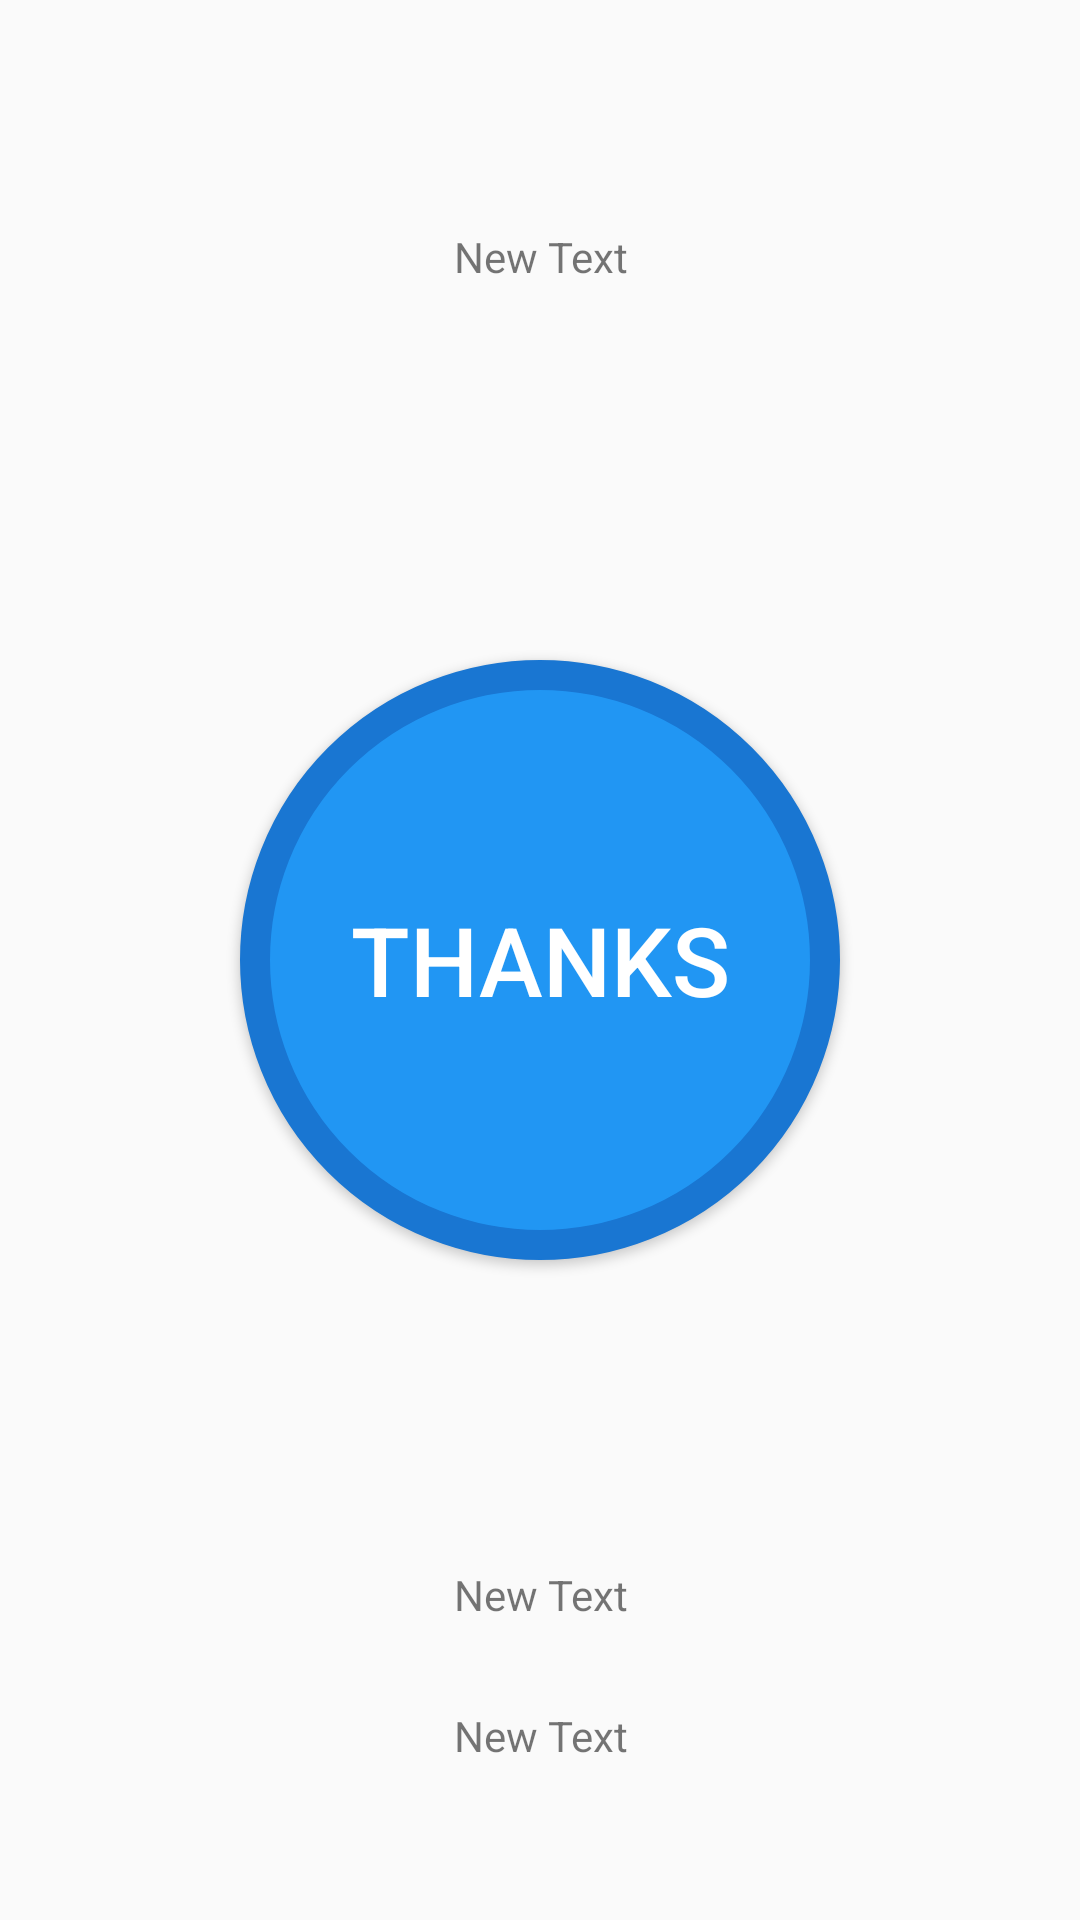

Here is an Android app screen rendered from its layout file. Give the layout XML and the strings, colors and styles it references.
<!-- AndroidManifest.xml: application theme AppTheme -->
<!-- res/layout/activity_alarm.xml -->
<?xml version="1.0" encoding="utf-8"?>
<RelativeLayout xmlns:android="http://schemas.android.com/apk/res/android"
    xmlns:tools="http://schemas.android.com/tools"
    style="@style/Alarm"
    android:layout_width="match_parent"
    android:layout_height="match_parent"
    android:paddingBottom="@dimen/activity_vertical_margin"
    android:paddingLeft="@dimen/activity_horizontal_margin"
    android:paddingRight="@dimen/activity_horizontal_margin"
    android:paddingTop="@dimen/activity_vertical_margin"
    tools:context="pbl7roboterapia.pbl7.AlarmActivity">

    <Button
        android:background = "@drawable/alarmroundbutton"
        android:layout_width="wrap_content"
        android:layout_height="wrap_content"
        android:layout_centerVertical="true"
        android:layout_centerHorizontal="true"
        android:id="@+id/alarmButton"
        android:text="@string/button_text_alarm"
        android:textColor="@color/white"
        android:textSize="32dp"/>

    <TextView
        android:layout_width="wrap_content"
        android:layout_height="wrap_content"
        android:text="New Text"
        android:id="@+id/mainAlarmText"
        android:layout_alignParentTop="true"
        android:layout_centerHorizontal="true"
        android:layout_marginTop="60dp"
        android:textAlignment="center" />

    <TextView
        android:layout_width="wrap_content"
        android:layout_height="wrap_content"
        android:text="New Text"
        android:id="@+id/volunteerTwoText"
        android:layout_marginBottom="36dp"
        android:textAlignment="center"
        android:layout_alignParentBottom="true"
        android:layout_centerHorizontal="true" />

    <TextView
        android:layout_width="wrap_content"
        android:layout_height="wrap_content"
        android:text="New Text"
        android:id="@+id/volunteerOneText"
        android:layout_marginBottom="28dp"
        android:textAlignment="center"
        android:layout_above="@+id/volunteerTwoText"
        android:layout_centerHorizontal="true" />

</RelativeLayout>
<!-- resources referenced by this layout -->
<resources>
  <color name="white">#ffffff</color>
  <dimen name="activity_horizontal_margin">16dp</dimen>
  <dimen name="activity_vertical_margin">16dp</dimen>
  <!-- drawable alarmroundbutton (drawable) -->
  <?xml version="1.0" encoding="utf-8"?>
  <selector xmlns:android="http://schemas.android.com/apk/res/android">
      <item>
          <shape android:shape="oval">
              <stroke android:color="#1976D2" android:width="10dp" />
              <solid android:color="#2196F3"/>
              <size android:width="200dp" android:height="200dp"/>
          </shape>
      </item>
  </selector>
  <string name="button_text_alarm">THANKS</string>
  <style name="Alarm" parent="AppTheme">
          <item name="colorPrimary">@color/alarmPrimary</item>
          <item name="colorPrimaryDark">@color/alarmPrimaryDark</item>
          <item name="colorAccent">@color/alarmAccent</item>
      </style>
  <style name="AppTheme" parent="Theme.AppCompat.Light.DarkActionBar">
          
          <item name="colorPrimary">@color/colorPrimary</item>
          <item name="colorPrimaryDark">@color/colorPrimaryDark</item>
          <item name="colorAccent">@color/colorAccent</item>
      </style>
  <color name="alarmPrimary">#FFC107</color>
  <color name="alarmPrimaryDark">#FFA000</color>
  <color name="alarmAccent">#2196F3</color>
  <color name="colorPrimary">#607D8B</color>
  <color name="colorPrimaryDark">#455A64</color>
  <color name="colorAccent">#795548</color>
</resources>
